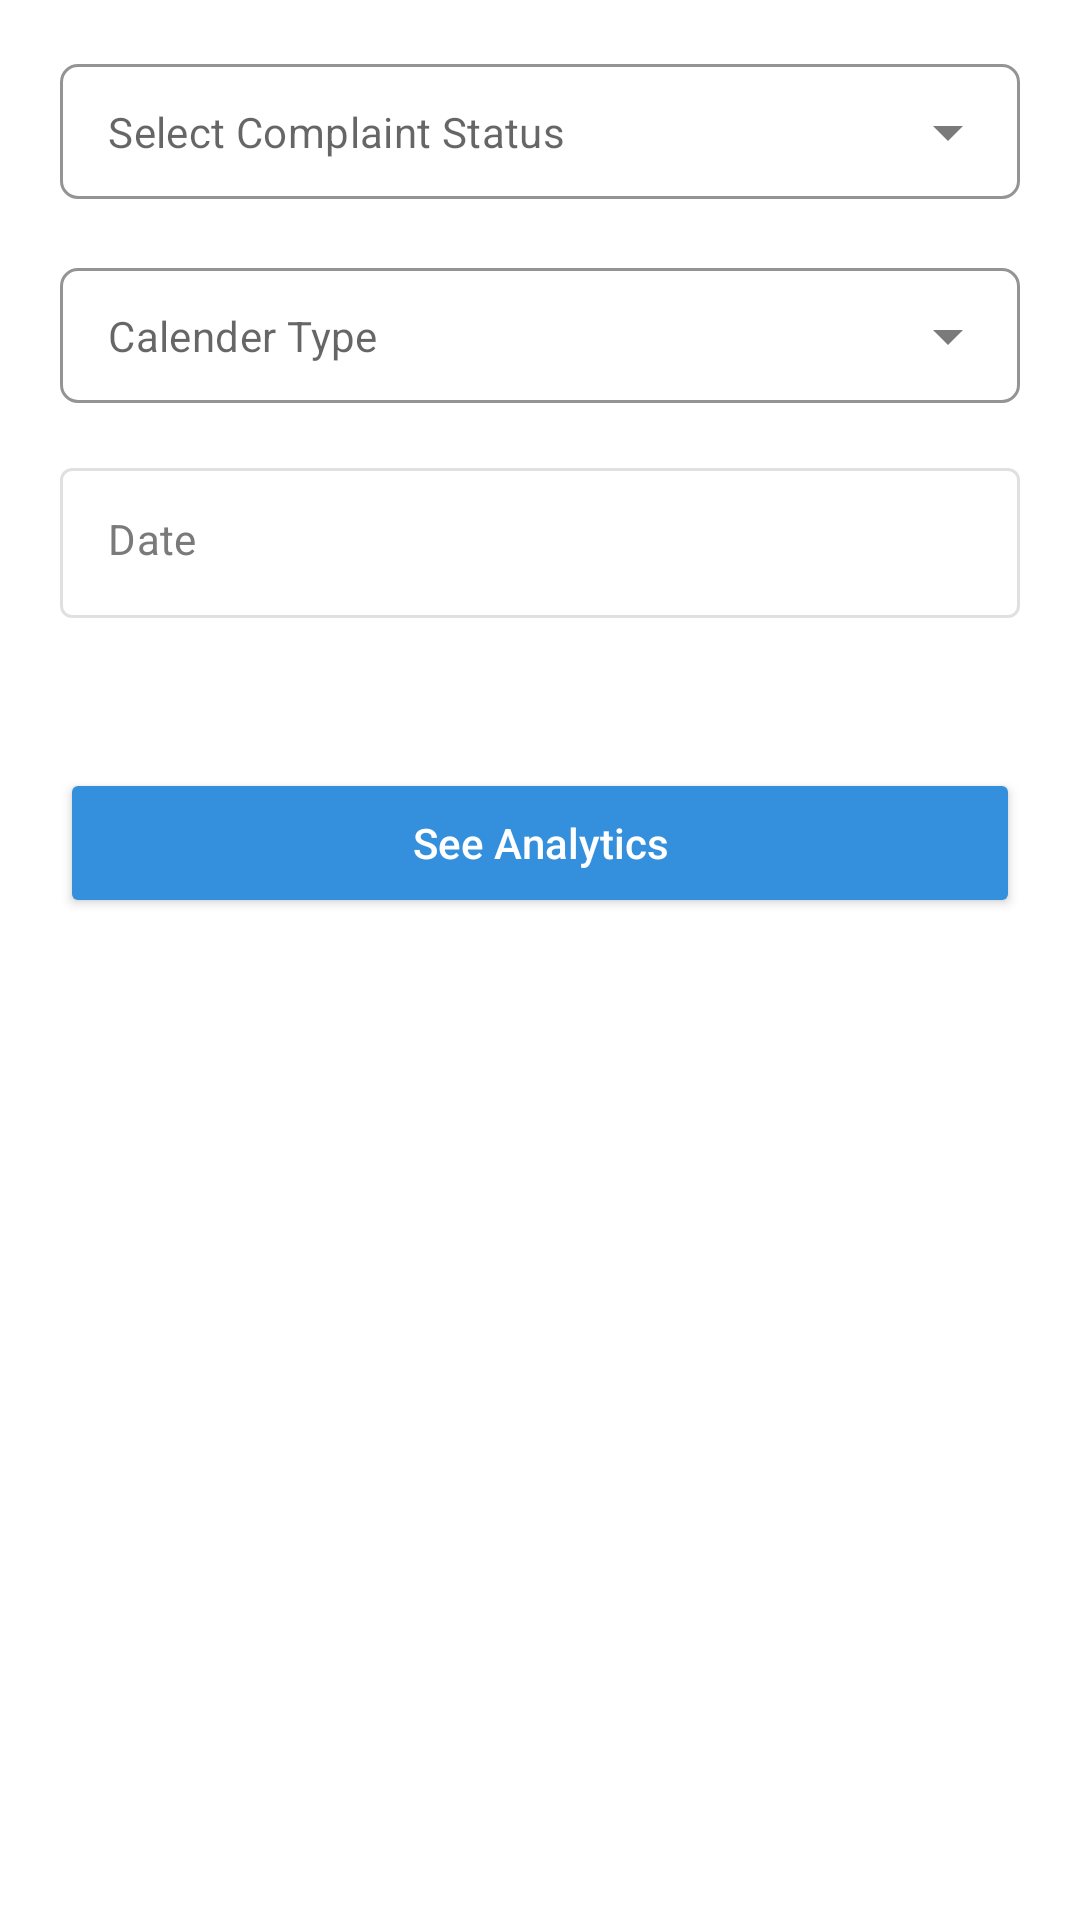

The Android layout XML behind this screen, and the referenced resources:
<!-- AndroidManifest.xml: application theme Theme.AlertifyDepartmentAdmin -->
<!-- res/layout/fragment_analytics.xml -->
<?xml version="1.0" encoding="utf-8"?>
<ScrollView xmlns:android="http://schemas.android.com/apk/res/android"
    xmlns:app="http://schemas.android.com/apk/res-auto"
    xmlns:tools="http://schemas.android.com/tools"
    android:layout_width="match_parent"
    android:layout_height="match_parent"
    android:fillViewport="true"
    tools:context=".fragments.AnalyticsFragment">

    <RelativeLayout
        android:layout_width="match_parent"
        android:layout_height="match_parent"
        tools:ignore="ScrollViewSize">


        <com.google.android.material.textfield.TextInputLayout
            android:id="@+id/statusDropDownLayout"
            style="@style/Widget.MaterialComponents.TextInputLayout.OutlinedBox.Dense.ExposedDropdownMenu"
            android:layout_width="match_parent"
            android:layout_height="wrap_content"
            android:layout_marginStart="20dp"
            android:layout_marginTop="20dp"
            android:layout_marginEnd="20dp"
            android:textColorHint="@color/hint_color"
            app:boxBackgroundColor="@color/white"
            app:boxCornerRadiusBottomEnd="6dp"
            app:boxCornerRadiusBottomStart="6dp"
            app:boxCornerRadiusTopEnd="6dp"
            app:boxCornerRadiusTopStart="6dp"
            app:boxStrokeColor="@color/hint_color"
            app:boxStrokeWidthFocused="1dp"
            app:endIconTint="@color/hint_color"
            app:hintEnabled="false"
            app:hintTextColor="@color/hint_color">

            <AutoCompleteTextView
                android:id="@+id/status"
                android:layout_width="match_parent"
                android:layout_height="wrap_content"
                android:hint="@string/select_complaint_status"
                android:inputType="none"
                android:textColor="@color/hint_color"
                android:textSize="14sp" />

        </com.google.android.material.textfield.TextInputLayout>

        <com.google.android.material.textfield.TextInputLayout
            android:id="@+id/calenderDropDownLayout"
            style="@style/Widget.MaterialComponents.TextInputLayout.OutlinedBox.Dense.ExposedDropdownMenu"
            android:layout_width="match_parent"
            android:layout_height="wrap_content"
            android:layout_below="@+id/statusDropDownLayout"
            android:layout_marginStart="20dp"
            android:layout_marginTop="20dp"
            android:layout_marginEnd="20dp"
            android:textColorHint="@color/hint_color"
            app:boxBackgroundColor="@color/white"
            app:boxCornerRadiusBottomEnd="6dp"
            app:boxCornerRadiusBottomStart="6dp"
            app:boxCornerRadiusTopEnd="6dp"
            app:boxCornerRadiusTopStart="6dp"
            app:boxStrokeColor="@color/hint_color"
            app:boxStrokeWidthFocused="1dp"
            app:endIconTint="@color/hint_color"
            app:hintEnabled="false"
            app:hintTextColor="@color/hint_color">

            <AutoCompleteTextView
                android:id="@+id/calender"
                android:layout_width="match_parent"
                android:layout_height="wrap_content"
                android:hint="@string/calender_type"
                android:inputType="none"
                android:textColor="@color/hint_color"
                android:textSize="14sp" />

        </com.google.android.material.textfield.TextInputLayout>

        <com.google.android.material.textfield.TextInputLayout
            android:id="@+id/dateLayout"
            android:layout_width="match_parent"
            android:layout_height="50dp"
            style="@style/Widget.MaterialComponents.TextInputLayout.OutlinedBox"
            android:layout_below="@+id/calenderDropDownLayout"
            android:layout_marginStart="20dp"
            android:layout_marginTop="20dp"
            android:layout_marginEnd="20dp"
            app:hintEnabled="false"
            android:enabled="false"
            app:hintTextColor="@color/hint_color">

            <com.google.android.material.textfield.TextInputEditText
                android:id="@+id/date"
                android:layout_width="match_parent"
                android:layout_height="wrap_content"
                android:background="@drawable/edit_txt_bg"
                android:hint="@string/date"
                android:inputType="text"
                android:textColor="@color/black"
                android:textColorHint="@color/hint_color"
                android:textSize="14sp" />

        </com.google.android.material.textfield.TextInputLayout>

        <Button
            android:id="@+id/seeAnalyticsBtn"
            android:layout_width="match_parent"
            android:layout_height="50sp"
            android:layout_below="@id/dateLayout"
            android:layout_marginStart="20dp"
            android:layout_marginTop="50dp"
            android:layout_marginEnd="20dp"
            android:backgroundTint="@color/app_color"
            android:text="@string/see_analytics"
            android:textAllCaps="false"
            app:icon="@drawable/analytics"
            android:textColor="@color/white"
            app:cornerRadius="6dp" />

    </RelativeLayout>
</ScrollView>
<!-- resources referenced by this layout -->
<resources>
  <color name="app_color">#3490dc</color>
  <color name="black">#FF000000</color>
  <color name="hint_color">#7A7A7A</color>
  <color name="white">#FFFFFFFF</color>
  <string name="calender_type">Calender Type</string>
  <string name="date">Date</string>
  <string name="see_analytics">See Analytics</string>
  <string name="select_complaint_status">Select Complaint Status</string>
  <style name="Theme.AlertifyDepartmentAdmin" parent="Theme.MaterialComponents.DayNight.NoActionBar">
          
          <item name="colorPrimary">@color/app_color</item>
          <item name="colorPrimaryVariant">@color/purple_700</item>
          <item name="colorOnPrimary">@color/white</item>
          
          <item name="colorSecondary">@color/app_color</item>
          <item name="colorSecondaryVariant">@color/teal_700</item>
          <item name="colorOnSecondary">@color/black</item>
          
          <item name="android:statusBarColor">@color/app_color</item>
          
  
          
          <item name="android:windowDisablePreview">true</item>
  
      </style>
  <color name="purple_700">#FF3700B3</color>
  <color name="teal_700">#FF018786</color>
</resources>
